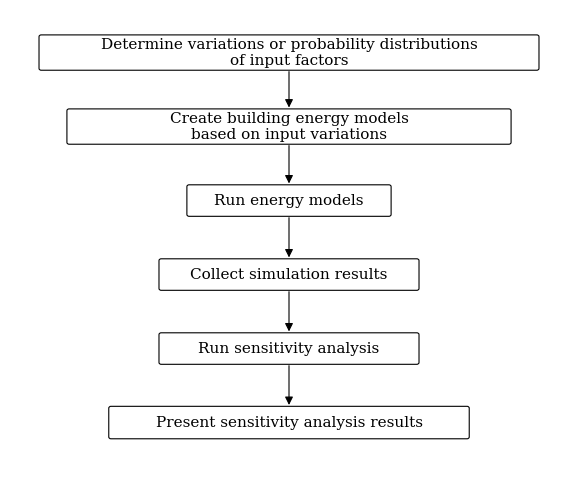

This chart was generated by the following Python code:
import os
import matplotlib.pyplot as plt
from matplotlib.patches import FancyBboxPatch, FancyArrowPatch


def draw_workflow_box(ax, x, y, width, height, text, fontsize=11):
    box = FancyBboxPatch(
        (x - width / 2, y - height / 2),
        width,
        height,
        boxstyle="round,pad=0.03,rounding_size=0.04",
        linewidth=0.8,
        edgecolor="black",
        facecolor="white",
    )
    ax.add_patch(box)

    ax.text(
        x,
        y,
        text,
        ha="center",
        va="center",
        fontsize=fontsize,
        linespacing=1.15,
    )


def draw_arrow(ax, x, y_start, y_end):
    arrow = FancyArrowPatch(
        (x, y_start),
        (x, y_end),
        arrowstyle="-|>",
        mutation_scale=12,
        linewidth=0.8,
        color="black",
    )
    ax.add_patch(arrow)


def create_sensitivity_workflow_figure(output_dir, output_name):
    plt.rcParams["font.family"] = "serif"
    plt.rcParams["font.serif"] = ["Times New Roman", "Times", "DejaVu Serif"]
    plt.rcParams["mathtext.fontset"] = "stix"

    fig, ax = plt.subplots(figsize=(7.2, 6.2))

    ax.set_xlim(0, 10)
    ax.set_ylim(0, 10)
    ax.axis("off")

    steps = [
        {
            "y": 9.1,
            "width": 8.9,
            "height": 0.68,
            "text": "Determine variations or probability distributions\nof input factors",
        },
        {
            "y": 7.55,
            "width": 7.9,
            "height": 0.68,
            "text": "Create building energy models\nbased on input variations",
        },
        {
            "y": 6.0,
            "width": 3.6,
            "height": 0.60,
            "text": "Run energy models",
        },
        {
            "y": 4.45,
            "width": 4.6,
            "height": 0.60,
            "text": "Collect simulation results",
        },
        {
            "y": 2.9,
            "width": 4.6,
            "height": 0.60,
            "text": "Run sensitivity analysis",
        },
        {
            "y": 1.35,
            "width": 6.4,
            "height": 0.62,
            "text": "Present sensitivity analysis results",
        },
    ]

    x_center = 5.0

    for step in steps:
        draw_workflow_box(
            ax=ax,
            x=x_center,
            y=step["y"],
            width=step["width"],
            height=step["height"],
            text=step["text"],
            fontsize=11,
        )

    for i in range(len(steps) - 1):
        y_start = steps[i]["y"] - steps[i]["height"] / 2
        y_end = steps[i + 1]["y"] + steps[i + 1]["height"] / 2
        draw_arrow(ax, x_center, y_start, y_end)

    os.makedirs(output_dir, exist_ok=True)

    # png_path = os.path.join(output_dir, f"{output_name}.png")
    pdf_path = os.path.join(output_dir, f"{output_name}.pdf")
    # svg_path = os.path.join(output_dir, f"{output_name}.svg")

    # plt.savefig(png_path, dpi=300, bbox_inches="tight")
    plt.savefig(pdf_path, bbox_inches="tight")
    # plt.savefig(svg_path, bbox_inches="tight")
    plt.show()
    plt.close(fig)

    # print(f"Saved:\n{png_path}\n{pdf_path}\n{svg_path}")


def main():
    output_dir = r"C:\WF\Thomas Sharon\Master_Thesis_Report\figures"
    output_name = "sa_workflow_tian_adapted"

    create_sensitivity_workflow_figure(
        output_dir=output_dir,
        output_name=output_name,
    )


if __name__ == "__main__":
    main()
